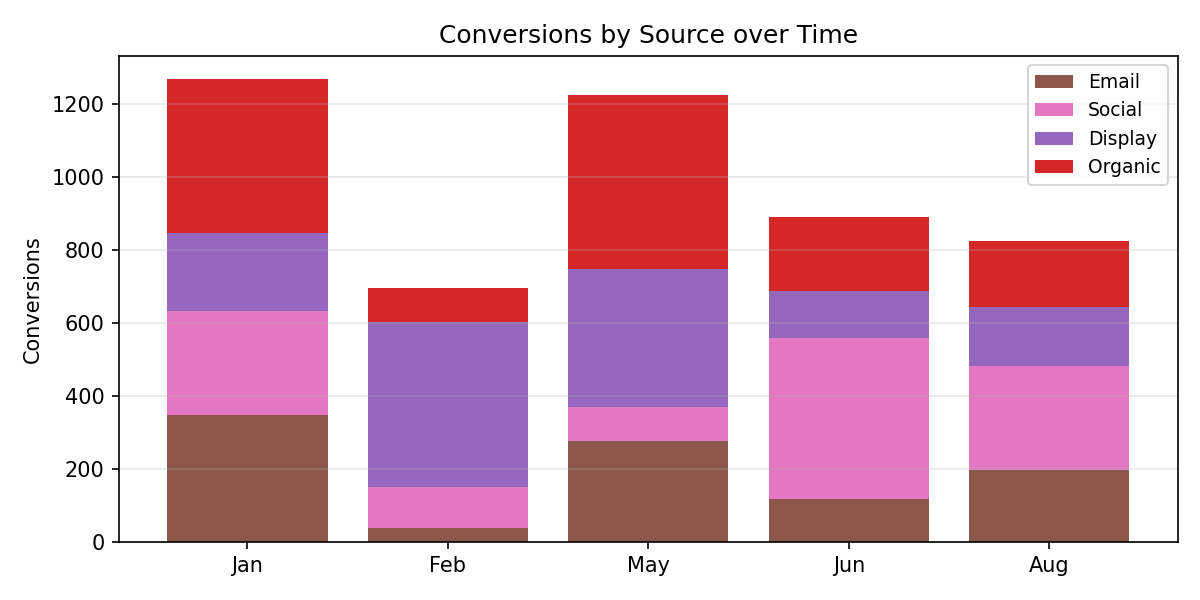

Source data for this figure (header and first rows):
Period, Email, Social, Display, Organic, Total
Jan, 347.0, 286.0, 214.0, 422.0, 1269
Feb, 37.0, 113.0, 452.0, 94.0, 696.0
May, 277.0, 92.0, 379.0, 478.0, 1226
Jun, 119.0, 441.0, 129.0, 203.0, 892.0
Aug, 197.0, 286.0, 160.0, 181.0, 824.0
